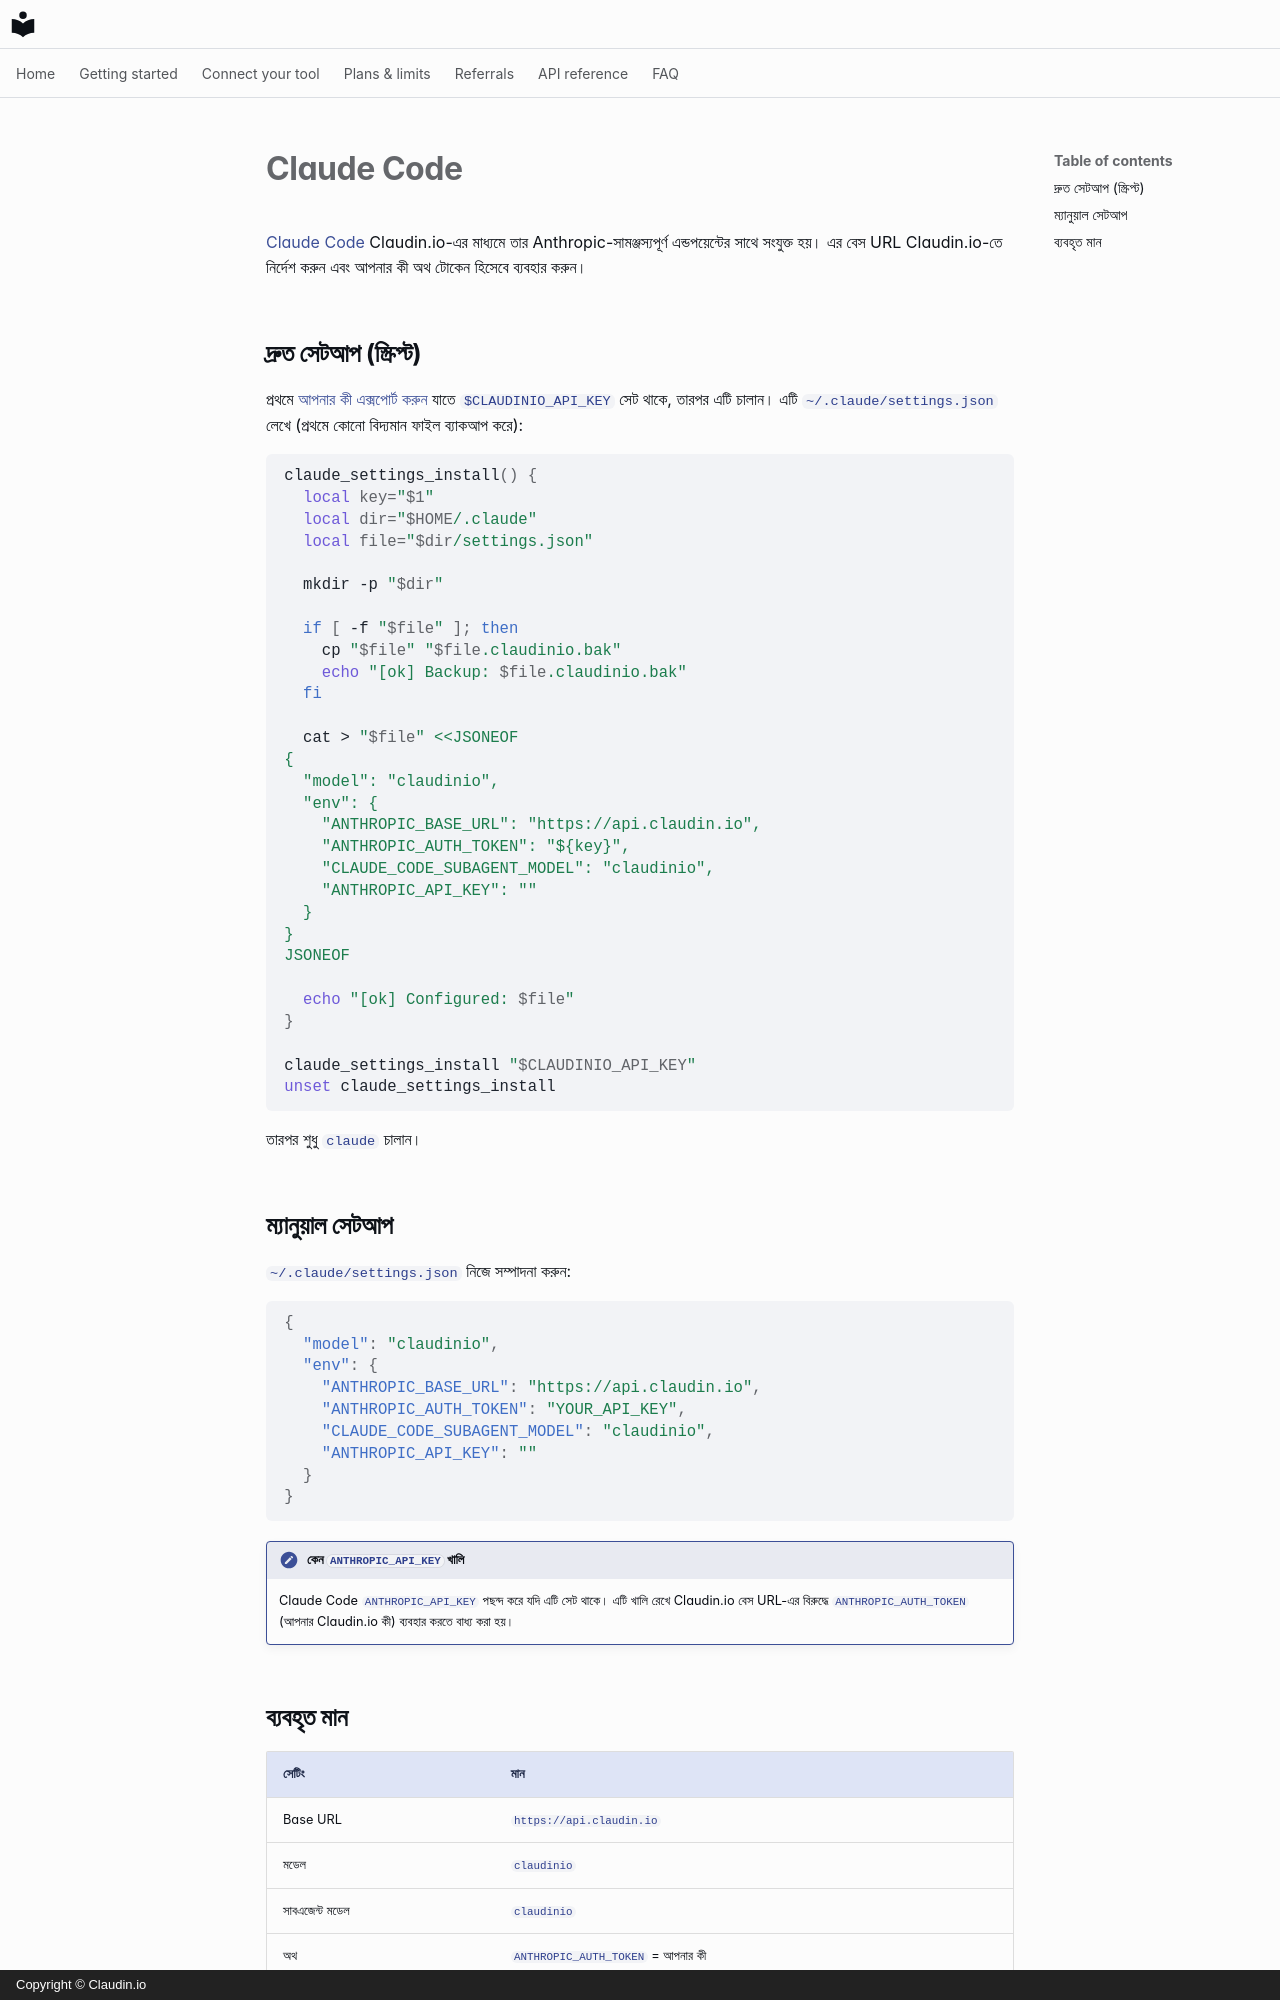

repository: claudin-io/docs · page: clients/claude-code.bn/index.html · generator: mkdocs · copyright: Copyright © Claudin.io

# Claude Code

[Claude Code](https://claude.com/claude-code) Claudin.io-এর মাধ্যমে তার Anthropic-সামঞ্জস্যপূর্ণ এন্ডপয়েন্টের সাথে সংযুক্ত হয়। এর বেস URL Claudin.io-তে নির্দেশ করুন এবং আপনার কী অথ টোকেন হিসেবে ব্যবহার করুন।

## দ্রুত সেটআপ (স্ক্রিপ্ট)

প্রথমে [আপনার কী এক্সপোর্ট করুন](../getting-started/set-your-key.md) যাতে
`$CLAUDINIO_API_KEY` সেট থাকে, তারপর এটি চালান। এটি `~/.claude/settings.json` লেখে
(প্রথমে কোনো বিদ্যমান ফাইল ব্যাকআপ করে):

```bash
claude_settings_install() {
  local key="$1"
  local dir="$HOME/.claude"
  local file="$dir/settings.json"

  mkdir -p "$dir"

  if [ -f "$file" ]; then
    cp "$file" "$file.claudinio.bak"
    echo "[ok] Backup: $file.claudinio.bak"
  fi

  cat > "$file" <<JSONEOF
{
  "model": "claudinio",
  "env": {
    "ANTHROPIC_BASE_URL": "https://api.claudin.io",
    "ANTHROPIC_AUTH_TOKEN": "${key}",
    "CLAUDE_CODE_SUBAGENT_MODEL": "claudinio",
    "ANTHROPIC_API_KEY": ""
  }
}
JSONEOF

  echo "[ok] Configured: $file"
}

claude_settings_install "$CLAUDINIO_API_KEY"
unset claude_settings_install
```

তারপর শুধু `claude` চালান।

## ম্যানুয়াল সেটআপ

`~/.claude/settings.json` নিজে সম্পাদনা করুন:

```json
{
  "model": "claudinio",
  "env": {
    "ANTHROPIC_BASE_URL": "https://api.claudin.io",
    "ANTHROPIC_AUTH_TOKEN": "YOUR_API_KEY",
    "CLAUDE_CODE_SUBAGENT_MODEL": "claudinio",
    "ANTHROPIC_API_KEY": ""
  }
}
```

!!! note "কেন `ANTHROPIC_API_KEY` খালি"
    Claude Code `ANTHROPIC_API_KEY` পছন্দ করে যদি এটি সেট থাকে। এটি খালি রেখে
    Claudin.io বেস URL-এর বিরুদ্ধে `ANTHROPIC_AUTH_TOKEN` (আপনার Claudin.io কী) ব্যবহার করতে বাধ্য করা হয়।
